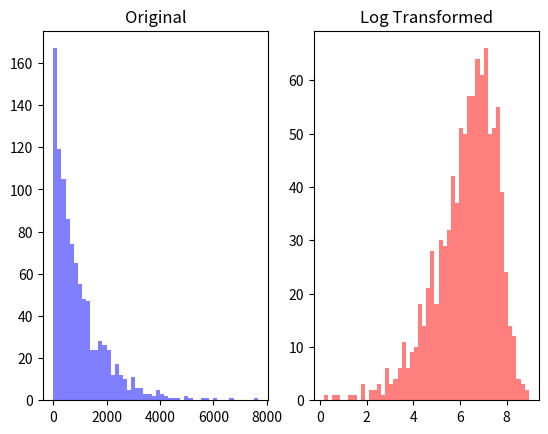

Write the Python code that produced this figure.
import numpy as np
import matplotlib.pyplot as plt

data = np.random.exponential(scale=1000.0, size=1000)
# print(data)
# print(data.shape)                   # (1000,)
print(np.min(data), np.max(data))   # 1.0609065099947392 8604.99604730902

log_data = np.log1p(data)       # log1p : log0 이 되는 불상사를 막기 위해 +1 해줌 / 원상복귀는 np.expm1p(data)
# print(log_data)
print(np.min(log_data), np.max(log_data))   # 0.7231459394018943 9.060214454103647

plt.subplot(1,2,1)
plt.hist(data, bins=50, color='blue', alpha=0.5)
plt.title('Original')

plt.subplot(1,2,2)
plt.hist(log_data, bins=50, color='red', alpha=0.5)
plt.title('Log Transformed')

plt.show()

# re_data = np.expm1(log_data)

# print(re_data)